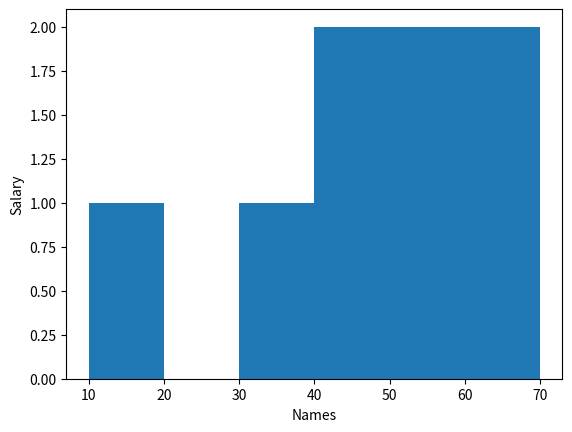

The matplotlib source for this figure:

from matplotlib import pyplot as plt
x=[10,30,40,50,100]
y=[10,20,30,40,70]

plt.hist(x,y)
plt.xlabel("Names")
plt.ylabel("Salary")
plt.show()